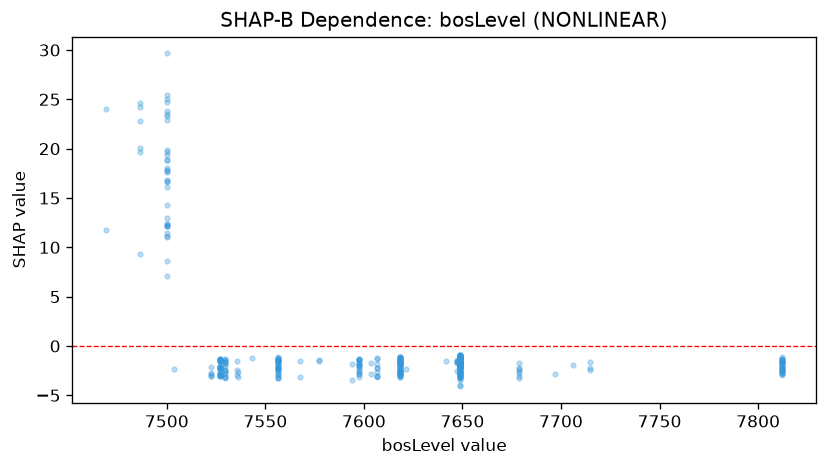

The data file committed next to this chart (first rows):
feature_value, shap_value
7530, -1.734
7530, -1.347
7530, -1.58
7530, -3.262
7530, -2.541
7530, -1.378
7530, -2.399
7530, -3.094
7530, -2.766
7530, -2.028
7530, -2.799
7530, -1.841
7530, -2.482
7530, -1.429
7530, -1.627
7530, -3.116
7527, -1.552
7527, -1.371
7527, -2.844
7527, -2.928
7527, -2.093
7527, -1.498
7527, -2.002
7527, -1.393
7527, -2.215
7527, -2.997
7527, -1.471
7527, -2.888
7527, -1.516
7527, -2.943
7527, -2.276
7527, -1.429
7527, -1.567
7527, -2.687
7527, -2.243
7527, -2.785
7527, -1.368
7527, -3.011
7527, -3.064
7527, -1.399
7527, -2.236
7527, -2.297
7527, -1.316
7527, -2.051
7527, -2.192
7706, -1.934
7679, -3.043
7679, -1.728
7679, -2.557
7679, -3.282
7679, -2.717
7679, -2.235
7679, -2.355
7697, -2.878
7621, -2.382
7642, -1.57
7647, -1.76
7647, -1.398
7647, -1.614
7647, -2.492
... 316 more rows
